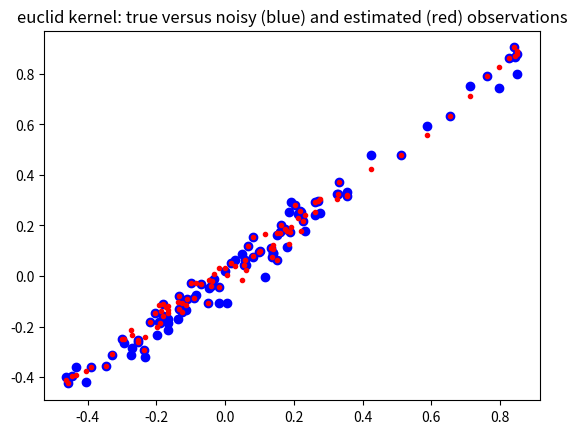
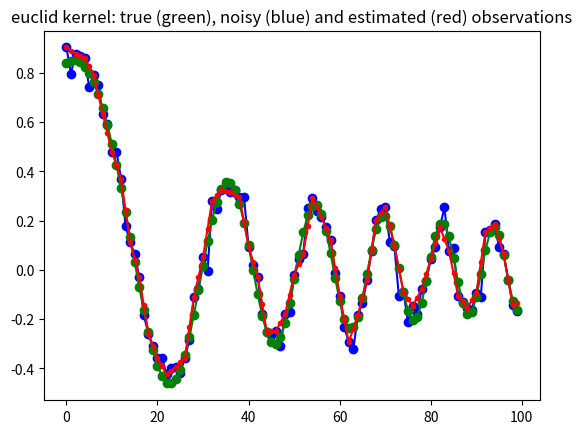
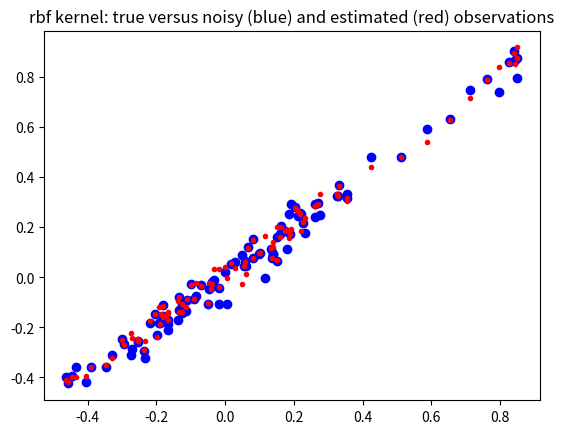
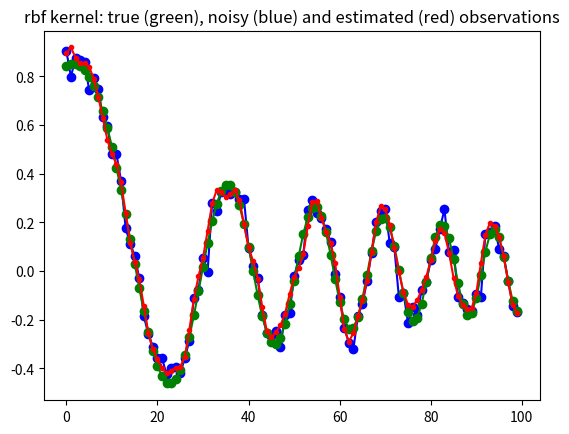
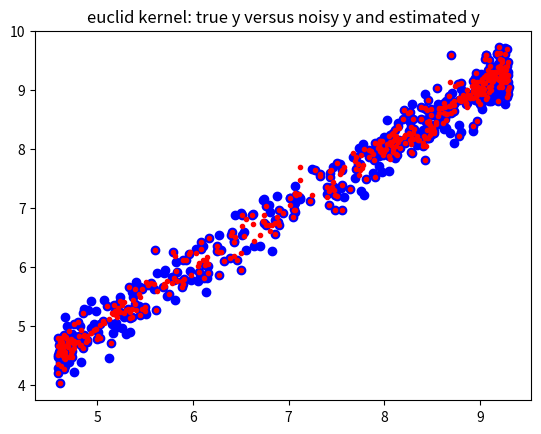
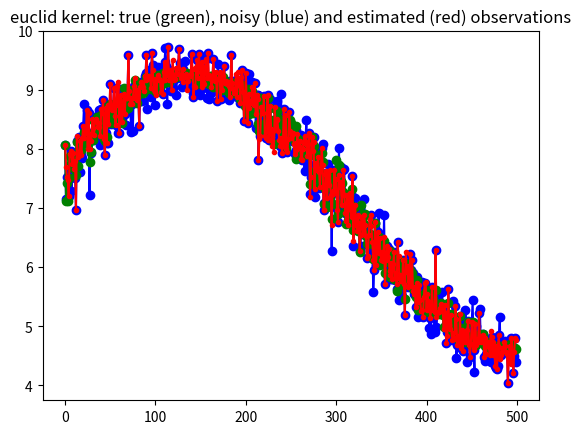
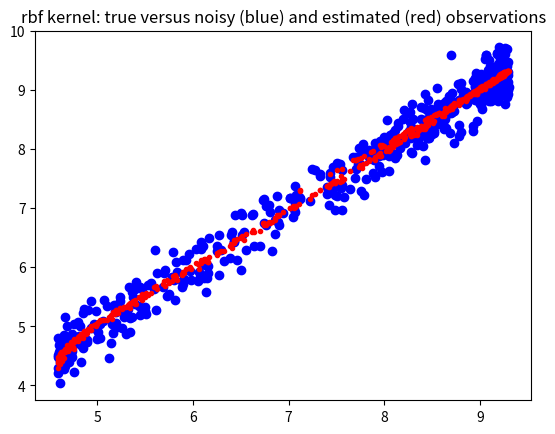
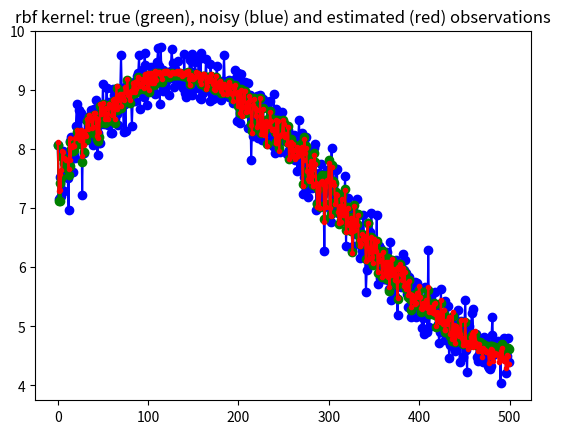

These figures' Python source, in order:
"""Kernel Ridge Regression for local non-parametric regression"""

import matplotlib.pylab as plt
import numpy as np
from scipy import spatial as ssp


def kernel_rbf(x, y, scale=1, **kwds):
    # scale = kwds.get('scale',1)
    dist = ssp.minkowski_distance_p(x[:, np.newaxis, :], y[np.newaxis, :, :], 2)
    return np.exp(-0.5 / scale * (dist))


def kernel_euclid(x, y, p=2, **kwds):
    return ssp.minkowski_distance(x[:, np.newaxis, :], y[np.newaxis, :, :], p)


class GaussProcess:
    """class to perform kernel ridge regression (gaussian process)

    Warning: this class is memory intensive, it creates nobs x nobs distance
    matrix and its inverse, where nobs is the number of rows (observations).
    See sparse version for larger number of observations


    Notes
    -----

    Todo:
    * normalize multidimensional x array on demand, either by var or cov
    * add confidence band
    * automatic selection or proposal of smoothing parameters

    Note: this is different from kernel smoothing regression,
       see for example https://en.wikipedia.org/wiki/Kernel_smoother

    In this version of the kernel ridge regression, the training points
    are fitted exactly.
    Needs a fast version for leave-one-out regression, for fitting each
    observation on all the other points.
    This version could be numerically improved for the calculation for many
    different values of the ridge coefficient. see also short summary by
[redacted]

    Needs verification and possibly additional statistical results or
    summary statistics for interpretation, but this is a problem with
    non-parametric, non-linear methods.

    Reference
    ---------

    Rasmussen, C.E. and C.K.I. Williams, 2006, Gaussian Processes for Machine
    Learning, the MIT Press, www.GaussianProcess.org/gpal, chapter 2

    a short summary of the kernel ridge regression is at
    http://www.ics.uci.edu/~welling/teaching/KernelsICS273B/Kernel-Ridge.pdf
    """

    def __init__(
        self, x, y=None, kernel=kernel_rbf, scale=0.5, ridgecoeff=1e-10, **kwds
    ):
        """
        Parameters
        ----------
        x : 2d array (N,K)
           data array of explanatory variables, columns represent variables
           rows represent observations
        y : 2d array (N,1) (optional)
           endogenous variable that should be fitted or predicted
           can alternatively be specified as parameter to fit method
        kernel : function, default: kernel_rbf
           kernel: (x1,x2)->kernel matrix is a function that takes as parameter
           two column arrays and return the kernel or distance matrix
        scale : float (optional)
           smoothing parameter for the rbf kernel
        ridgecoeff : float (optional)
           coefficient that is multiplied with the identity matrix in the
           ridge regression

        Notes
        -----
        After initialization, kernel matrix is calculated and if y is given
        as parameter then also the linear regression parameter and the
        fitted or estimated y values, yest, are calculated. yest is available
        as an attribute in this case.

        Both scale and the ridge coefficient smooth the fitted curve.

        """

        self.x = x
        self.kernel = kernel
        self.scale = scale
        self.ridgecoeff = ridgecoeff
        self.distxsample = kernel(x, x, scale=scale)
        self.Kinv = np.linalg.inv(
            self.distxsample + np.eye(*self.distxsample.shape) * ridgecoeff
        )
        if y is not None:
            self.y = y
            self.yest = self.fit(y)

    def fit(self, y):
        """fit the training explanatory variables to a sample ouput variable"""
        self.parest = np.dot(self.Kinv, y)  # self.kernel(y,y,scale=self.scale))
        yhat = np.dot(self.distxsample, self.parest)
        return yhat

    #        print ds33.shape
    #        ds33_2 = kernel(x,x[::k,:],scale=scale)
    #        dsinv = np.linalg.inv(ds33+np.eye(*distxsample.shape)*ridgecoeff)
    #        B = np.dot(dsinv,y[::k,:])
    def predict(self, x):
        """predict new y values for a given array of explanatory variables"""
        self.xpredict = x
        distxpredict = self.kernel(x, self.x, scale=self.scale)
        self.ypredict = np.dot(distxpredict, self.parest)
        return self.ypredict

    def plot(self, y, plt=plt):
        """some basic plots"""
        # todo return proper graph handles
        plt.figure()
        plt.plot(self.x, self.y, "bo-", self.x, self.yest, "r.-")
        plt.title("sample (training) points")
        plt.figure()
        plt.plot(self.xpredict, y, "bo-", self.xpredict, self.ypredict, "r.-")
        plt.title("all points")


def example1():
    m, k = 500, 4
    upper = 6
    scale = 10
    xs1a = np.linspace(1, upper, m)[:, np.newaxis]
    xs1 = xs1a * np.ones((1, 4)) + 1 / (1.0 + np.exp(np.random.randn(m, k)))
    xs1 /= np.std(xs1[::k, :], 0)  # normalize scale, could use cov to normalize
    y1true = np.sum(np.sin(xs1) + np.sqrt(xs1), 1)[:, np.newaxis]
    y1 = y1true + 0.250 * np.random.randn(m, 1)

    stride = 2  # use only some points as trainig points e.g 2 means every 2nd
    gp1 = GaussProcess(
        xs1[::stride, :], y1[::stride, :], kernel=kernel_euclid, ridgecoeff=1e-10
    )
    yhatr1 = gp1.predict(xs1)
    plt.figure()
    plt.plot(y1true, y1, "bo", y1true, yhatr1, "r.")
    plt.title("euclid kernel: true y versus noisy y and estimated y")
    plt.figure()
    plt.plot(y1, "bo-", y1true, "go-", yhatr1, "r.-")
    plt.title(
        "euclid kernel: true (green), noisy (blue) and estimated (red) "
        + "observations"
    )

    gp2 = GaussProcess(
        xs1[::stride, :],
        y1[::stride, :],
        kernel=kernel_rbf,
        scale=scale,
        ridgecoeff=1e-1,
    )
    yhatr2 = gp2.predict(xs1)
    plt.figure()
    plt.plot(y1true, y1, "bo", y1true, yhatr2, "r.")
    plt.title("rbf kernel: true versus noisy (blue) and estimated (red) observations")
    plt.figure()
    plt.plot(y1, "bo-", y1true, "go-", yhatr2, "r.-")
    plt.title(
        "rbf kernel: true (green), noisy (blue) and estimated (red) " + "observations"
    )
    # gp2.plot(y1)


def example2(m=100, scale=0.01, stride=2):
    # m,k = 100,1
    upper = 6
    xs1 = np.linspace(1, upper, m)[:, np.newaxis]
    y1true = np.sum(np.sin(xs1**2), 1)[:, np.newaxis] / xs1
    y1 = y1true + 0.05 * np.random.randn(m, 1)

    # stride = 2 # use only some points as trainig points e.g 2 means every 2nd
    gp1 = GaussProcess(
        xs1[::stride, :], y1[::stride, :], kernel=kernel_euclid, ridgecoeff=1e-10
    )
    yhatr1 = gp1.predict(xs1)
    plt.figure()
    plt.plot(y1true, y1, "bo", y1true, yhatr1, "r.")
    plt.title(
        "euclid kernel: true versus noisy (blue) and estimated (red) observations"
    )
    plt.figure()
    plt.plot(y1, "bo-", y1true, "go-", yhatr1, "r.-")
    plt.title(
        "euclid kernel: true (green), noisy (blue) and estimated (red) "
        + "observations"
    )

    gp2 = GaussProcess(
        xs1[::stride, :],
        y1[::stride, :],
        kernel=kernel_rbf,
        scale=scale,
        ridgecoeff=1e-2,
    )
    yhatr2 = gp2.predict(xs1)
    plt.figure()
    plt.plot(y1true, y1, "bo", y1true, yhatr2, "r.")
    plt.title("rbf kernel: true versus noisy (blue) and estimated (red) observations")
    plt.figure()
    plt.plot(y1, "bo-", y1true, "go-", yhatr2, "r.-")
    plt.title(
        "rbf kernel: true (green), noisy (blue) and estimated (red) " + "observations"
    )
    # gp2.plot(y1)


if __name__ == "__main__":
    example2()
    # example2(m=1000, scale=0.01)
    # example2(m=100, scale=0.5)   # oversmoothing
    # example2(m=2000, scale=0.005) # this looks good for rbf, zoom in
    # example2(m=200, scale=0.01,stride=4)
    example1()
    # plt.show()
